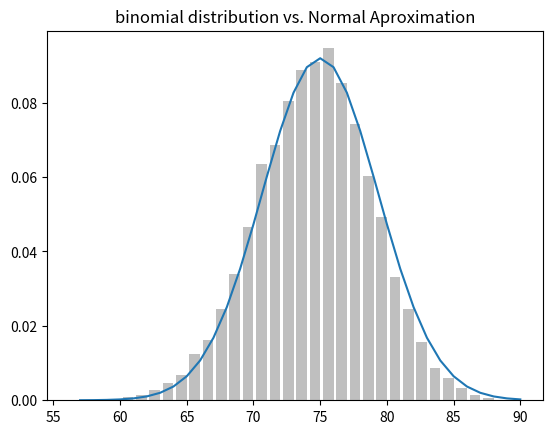

Python code for this plot:
import enum, random 
import math
import matplotlib.pyplot as plt
from collections import Counter
# In this book, think of probability as a way to qauntify uncertainty
# associated with selected events from a universe of events.

class Kid(enum.Enum):
    boy = 0
    girl = 1

class Conditional_Probability:
    '''
    p(e,f) = p(e)p(f)
    p(e|f) = p(e,f)/p(f)
    p(e,f) = p(e|f)p(f)
    p(e|f) = p(e)
    '''
    # The two children family problem
    def random_Kid(self) -> Kid:
        return random.choice([Kid.boy, Kid.girl])

    def two_Kids_problem(self):
        both_girls = 0
        older_girl = 0
        either_girl = 0

        random.seed(0)
        for _ in range(10000):
            younger = self.random_Kid()

            older = self.random_Kid()

            if older == Kid.girl:
                older_girl += 1

            if older == Kid.girl and younger == Kid.girl:
                both_girls += 1

            if older == Kid.girl or younger == Kid.girl:
                either_girl += 1

        print(f"P(both | older): {both_girls/older_girl}")
        print(f"P(both | either): {both_girls/either_girl}")

class Continuous_distributions:
    '''
    pdf
    cdf
    '''
    def uniform_pdf(self,x: float)-> float:
        return 1 if 0 <=x<1 else 0

    def uniform_cdf(self, x: float) -> float:
        '''
        Returns the probability of a given uniform random variable be <=x
        '''
        if x<0: return 0
        elif x<1: return x
        else: return 1

class Normal_distribution:
    '''
    Curve in bell shape.
    Is determined by its mean (mi) and its standard deviation(sigma).
    '''
    def __init__(self):
        self.SQRT_TWO_PI = math.sqrt(2*math.pi)

    def normal_pdf(self, x: float, mu: float=0, sigma: float = 1)-> float:
        return (math.exp(-(x-mu)**2/2/sigma**2)/(self.SQRT_TWO_PI * sigma))

    def norm_dist_plot(self):
        xs = [x / 10.0 for x in range(-50, 50)]
        plt.plot(xs, [self.normal_pdf(x, sigma=1) for x in xs], '-', label='mu=0, sigma=1')
        plt.plot(xs,[self.normal_pdf(x, sigma=2) for x in xs], '--', label='mu=0, sigma=2')
        plt.plot(xs,[self.normal_pdf(x, sigma=0.5) for x in xs], ':', label='mu=0, sigma=0.5')
        plt.plot(xs,[self.normal_pdf(x, mu=-1) for x in xs], '-.', label='mu=-1, sigma=1')
        plt.legend()
        plt.title('Various Normal pdfs')
        plt.savefig('./various_normal_pdfs.png')
        plt.show()
        # > The standard normal distribution occurs when mi=0 and sigma=1.
        # > If Z it is a standard random normal variable then:
        # > X = mi(Z) + sigma
        # > In another way if X it is a random normal variable with mean mi and
        # > standard deviation sigma, then:
        # > Z = (X-mi)/sigma
        # > This is a standard normal variable.

    def normal_cdf(self, x: float, mu: float=0, sigma: float = 1) -> float:
        '''
        The CDF for a normal distribution can't be coded in a 'simple'
        way, but we can write it using the error function math.erf from
        Python
        '''
        return (1+math.erf((x-mu)/math.sqrt(2)/sigma)) / 2

    def normal_cdf_plot(self):
        xs = [x/10.0 for x in range(-50,50)]
        plt.plot(xs, [self.normal_cdf(x, sigma=1) for x in xs], '-', label='mu=0, sigma=1')
        plt.plot(xs,[self.normal_cdf(x, sigma=2) for x in xs], '--', label='mu=0, sigma=2')
        plt.plot(xs,[self.normal_cdf(x, sigma=0.5) for x in xs], ':', label='mu=0, sigma=0.5')
        plt.plot(xs,[self.normal_cdf(x, mu=-1) for x in xs], '-.', label='mu=-1, sigma=1')
        plt.legend(loc=4) # in the right conor 
        plt.title('Various Normal cdfs')
        plt.savefig('./various_normal_cdfs.png')
        plt.show()

    def inverse_normal_cdf(self,
                           p: float,
                           mu: float=0,
                           sigma: float=1,
                           tolerance: float = 0.00001) -> float:
        '''
        Sometimes we invert the normal CDF to obtain the value
        corresponding to a specific probability. There is no simple
        way to compute this inversion, but since the normal CDF
        is continuously increasing, we can use binary search
        '''
        # If not the standard, compute the standard and resize
        if mu != 0 or sigma !=1:
            return mu + sigma * self.inverse_normal_cdf(p, tolerance=tolerance)
        low_z = -10.0 # normal_cdf(-10) it is (very close to) 0
        hi_z = 10.0 # normal_cdf(10) it is (very close to) 1
        while hi_z - low_z > tolerance:
            mid_z = (low_z + hi_z) / 2 # consider the midpoint
            mid_p = self.normal_cdf(mid_z) # and the valu of CDF
            if mid_p < p:
                low_z = mid_z # the midpoint is to low, find one higher
            else:
                hi_z=mid_z # the midpoint is to high, find one lower
        return mid_z
        # > This function divides the two intervals in two several times
        # > until it reaches a Z sufficiently close to the desired probability

class Center_limit:
    def bernouli_trial(self, p: float) -> float:
        '''
        Returns 1 with probability p and 0 with probability 1-p
        '''
        return 1 if random.random() < p else 0
    
    def binomial(self, n: int, p: float) -> int:
        '''
        Returns the sum of n bernouli_trials(p)
        '''
        return sum(self.bernouli_trial(p) for _ in range(n))

    # > The mean of a bernoulli(p) variable is p and its standard deviaiton
    # > is root(p(1-p)). According to the central limit theorem, as n increases,
    # > the binomial(n,p) variable becomes approximately a normal random variable
    # > with mean mi=np and standard deviaiton sigma=root(np(1-p)).

    def binomial_histogram(self, p: float, n: int, num_points: int) -> None:
        '''
        Select points of a binomial(n,p) and plots its histogram
        '''
        data = [self.binomial(n,p) for _ in range(num_points)]

        # Use a bar graph to indicate samples of binomials
        histogram = Counter(data)
        plt.bar([x - 0.4 for x in histogram.keys()],
                [v/num_points for v in histogram.values()],
                0.8, # ????
                color='0.75')

        mu = p*n
        sigma = math.sqrt(n*p*(1-p)) # square root

        # Uses a line graph to inidicate the normal aproximation
        xs = range(min(data), max(data)+1)
        nd = Normal_distribution()
        ys = [nd.normal_cdf(i+0.5, mu, sigma) - nd.normal_cdf(i-0.5,mu,sigma) 
              for i in xs]
        plt.plot(xs, ys)
        plt.title("binomial distribution vs. Normal Aproximation")
        plt.savefig("./binomial_distribution_vs._Normal_Aproximation.png")
        plt.show()



if __name__=='__main__':
    cp = Conditional_Probability()
    # cp.two_Kids_problem()
    nd = Normal_distribution()
    #nd.norm_dist_plot()
    # nd.normal_cdf_plot()
    cl = Center_limit()
    cl.binomial_histogram(0.75, 100, 10000)



